Run: headless pygame with SDL's dummy video driver; simulated clock (each Clock.tick advances the game by its frame time, no real sleeping); random seed 0; keys injected as events and as key.get_pressed() state; no mouse input.
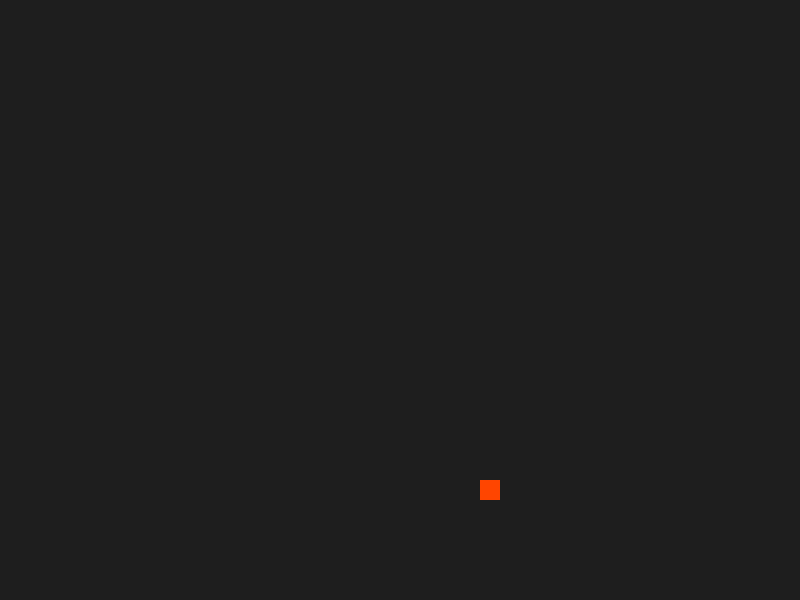
Frame 1 of 4 · flips 1–60 · no input
Frame 2 of 4 · flips 61–180 · tapped SPACE, RETURN · held RIGHT (→), D · screen unchanged from frame 1, image omitted
Frame 3 of 4 · flips 181–300 · held DOWN (↓), S · screen unchanged from frame 2, image omitted
Frame 4 of 4 · flips 301–420 · held LEFT (←), A, UP (↑), W · screen unchanged from frame 3, image omitted

The pygame program that drew these frames:

import pygame
import sys
import random

LARGURA = 800
ALTURA = 600
TAMANHO_BLOCO = 20
FPS = 15 

COR_FUNDO = (30, 30, 30)       
COR_ARANHA = (100, 50, 150)    
COR_INSETO = (255, 69, 0)      

def inicializar():
    pygame.init()
    tela = pygame.display.set_mode((LARGURA, ALTURA))
    pygame.display.set_caption("Spider Grow - Protótipo Semana 2")
    relogio = pygame.time.Clock()
    return tela, relogio

def processar_eventos(direcao_atual):
    for event in pygame.event.get():
        if event.type == pygame.QUIT:
            pygame.quit()
            sys.exit()
            
        if event.type == pygame.KEYDOWN:
            if event.key == pygame.K_UP and direcao_atual != "BAIXO":
                return "CIMA"
            elif event.key == pygame.K_DOWN and direcao_atual != "CIMA":
                return "BAIXO"
            elif event.key == pygame.K_LEFT and direcao_atual != "DIREITA":
                return "ESQUERDA"
            elif event.key == pygame.K_RIGHT and direcao_atual != "ESQUERDA":
                return "DIREITA"
            elif event.key == pygame.K_ESCAPE:
                pygame.quit()
                sys.exit()
                
    return direcao_atual

def atualizar_posicao(pos_x, pos_y, direcao):
    if direcao == "CIMA":
        pos_y -= TAMANHO_BLOCO
    elif direcao == "BAIXO":
        pos_y += TAMANHO_BLOCO
    elif direcao == "ESQUERDA":
        pos_x -= TAMANHO_BLOCO
    elif direcao == "DIREITA":
        pos_x += TAMANHO_BLOCO
    return pos_x, pos_y

def desenhar_tela(tela, aranha_x, aranha_y, inseto_x, inseto_y):
    tela.fill(COR_FUNDO) 
    pygame.draw.rect(tela, COR_ARANHA, (aranha_x, aranha_y, TAMANHO_BLOCO, TAMANHO_BLOCO))
    pygame.draw.rect(tela, COR_INSETO, (inseto_x, inseto_y, TAMANHO_BLOCO, TAMANHO_BLOCO))
    pygame.display.flip()

def executar_jogo():
    tela, relogio = inicializar()
    
    aranha_x = LARGURA // 2
    aranha_y = ALTURA // 2
    direcao = "DIREITA"
    
    inseto_x = random.randint(0, (LARGURA - TAMANHO_BLOCO) // TAMANHO_BLOCO) * TAMANHO_BLOCO
    inseto_y = random.randint(0, (ALTURA - TAMANHO_BLOCO) // TAMANHO_BLOCO) * TAMANHO_BLOCO
    
    while True:
        direcao = processar_eventos(direcao)
        aranha_x, aranha_y = atualizar_posicao(aranha_x, aranha_y, direcao)
        
        if abs(aranha_x - inseto_x) < TAMANHO_BLOCO and abs(aranha_y - inseto_y) < TAMANHO_BLOCO:
            inseto_x = random.randint(0, (LARGURA - TAMANHO_BLOCO) // TAMANHO_BLOCO) * TAMANHO_BLOCO
            inseto_y = random.randint(0, (ALTURA - TAMANHO_BLOCO) // TAMANHO_BLOCO) * TAMANHO_BLOCO
            
        desenhar_tela(tela, aranha_x, aranha_y, inseto_x, inseto_y)
        relogio.tick(FPS)

if __name__ == "__main__":
    executar_jogo()
